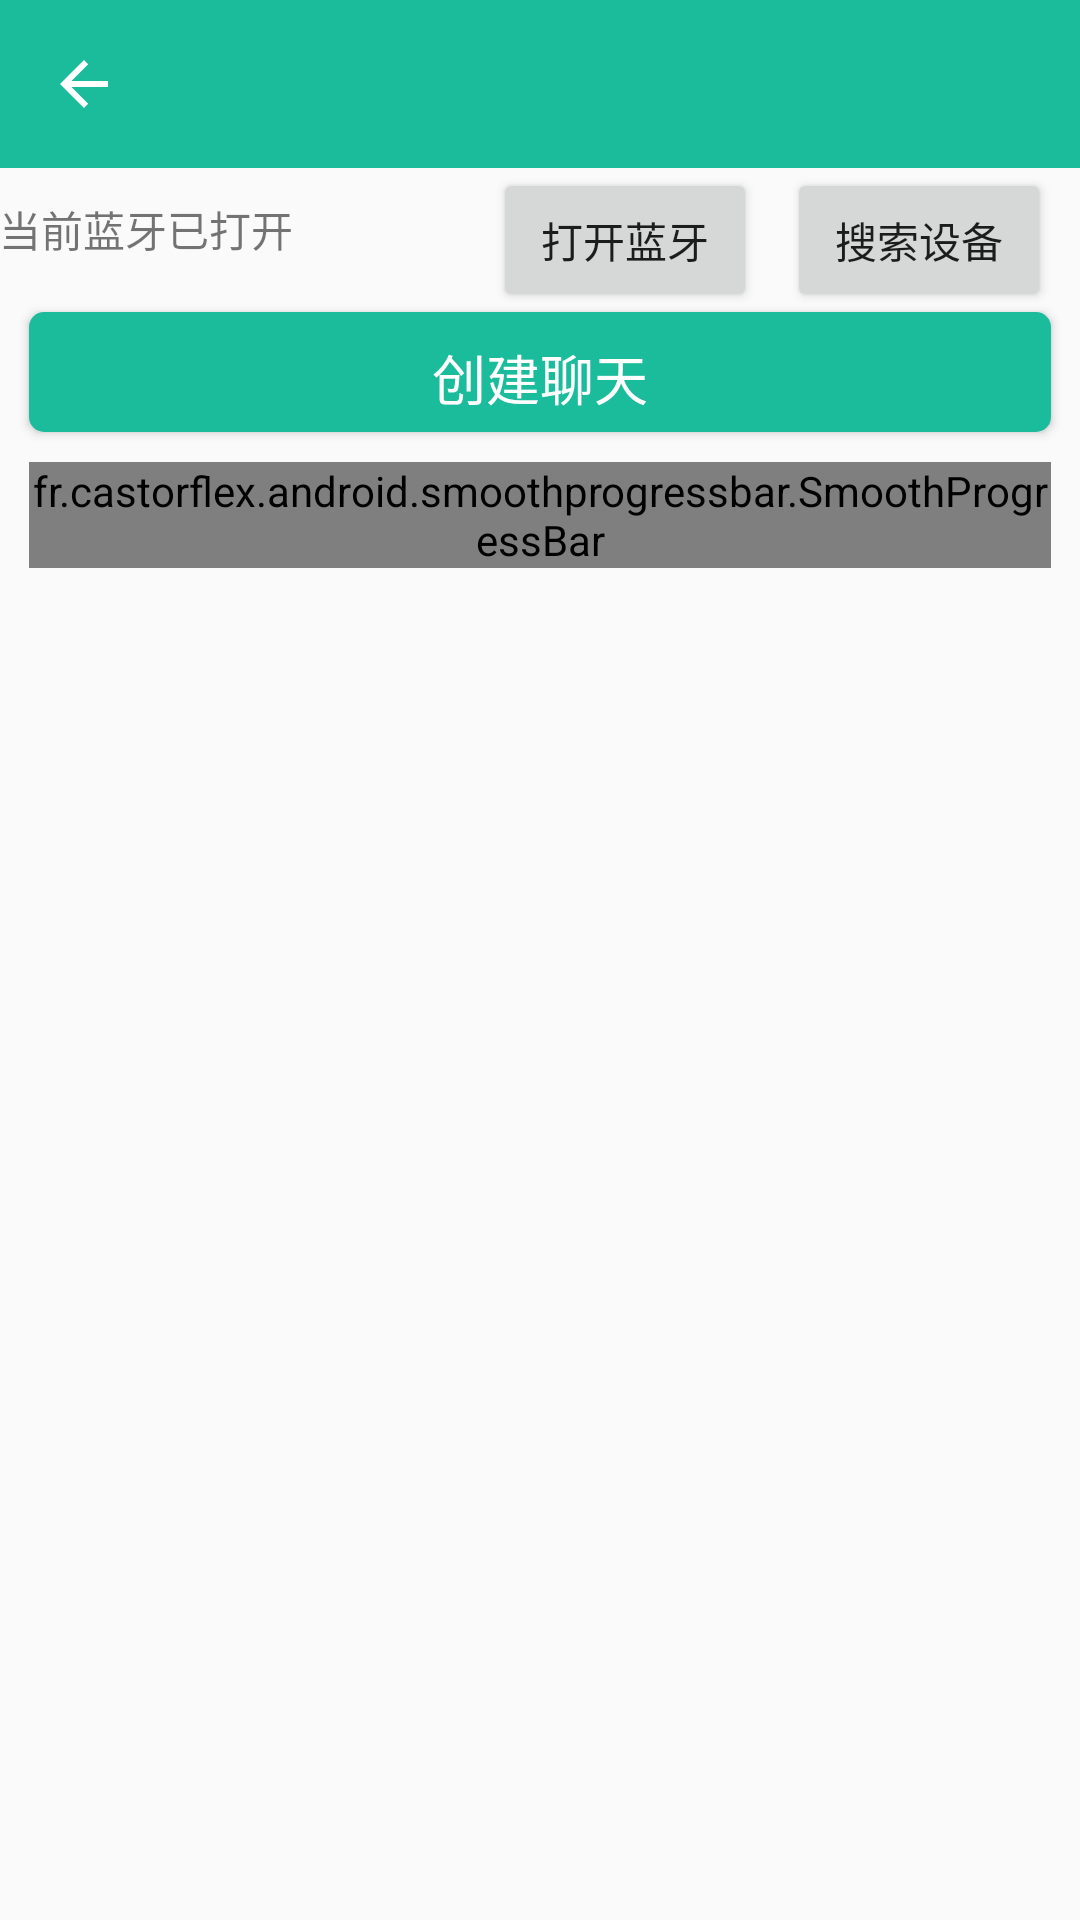

Write the Android layout XML for this screen, with the resource values it uses.
<!-- AndroidManifest.xml: activity theme AppTheme.NoActionBar -->
<!-- res/layout/activity_main.xml -->
<?xml version="1.0" encoding="utf-8"?>
<android.support.design.widget.CoordinatorLayout xmlns:android="http://schemas.android.com/apk/res/android"
    android:layout_width="match_parent"
    android:layout_height="match_parent"
    android:fitsSystemWindows="true">

    <LinearLayout
        android:layout_width="match_parent"
        android:layout_height="match_parent"
        android:orientation="vertical">
        <include layout="@layout/toolbar_layout" />
        <include layout="@layout/content_main" />
    </LinearLayout>

</android.support.design.widget.CoordinatorLayout>
<!-- res/layout/toolbar_layout.xml (included above) -->
<?xml version="1.0" encoding="utf-8"?>
<RelativeLayout
    xmlns:android="http://schemas.android.com/apk/res/android"
    xmlns:app="http://schemas.android.com/apk/res-auto"
    android:layout_width="match_parent"
    android:layout_height="wrap_content">

    <android.support.design.widget.AppBarLayout
        android:layout_width="match_parent"
        android:layout_height="wrap_content"
        android:theme="@style/AppTheme.AppBarOverlay">

        <android.support.v7.widget.Toolbar
            android:id="@+id/toolbar"
            android:layout_width="match_parent"
            android:layout_height="?attr/actionBarSize"
            android:background="?attr/colorPrimary"
            app:navigationIcon="?attr/homeAsUpIndicator"
            app:popupTheme="@style/AppTheme.PopupOverlay" />

    </android.support.design.widget.AppBarLayout>

</RelativeLayout>
<!-- res/layout/content_main.xml (included above) -->
<?xml version="1.0" encoding="utf-8"?>
<RelativeLayout xmlns:android="http://schemas.android.com/apk/res/android"
    xmlns:app="http://schemas.android.com/apk/res-auto"
    xmlns:tools="http://schemas.android.com/tools"
    android:layout_width="match_parent"
    android:layout_height="match_parent"
    android:paddingBottom="@dimen/activity_vertical_margin"
    android:paddingLeft="@dimen/activity_horizontal_margin"
    android:paddingRight="@dimen/activity_horizontal_margin"
    android:paddingTop="@dimen/activity_vertical_margin"
    app:layout_behavior="@string/appbar_scrolling_view_behavior"
    tools:context="bluetooth.app.max.com.xmgbluetoothchat.MainActivity"
    tools:showIn="@layout/activity_main">

    <TextView
        android:id="@+id/tv_status"
        android:layout_width="match_parent"
        android:layout_height="wrap_content"
        android:layout_toLeftOf="@+id/btnSwitch"
        android:layout_marginTop="10dp"
        android:text="当前蓝牙已打开" />

    <Button
        android:id="@+id/btnSwitch"
        android:layout_width="wrap_content"
        android:layout_height="wrap_content"
        android:text="打开蓝牙"
        android:layout_alignParentTop="true"
        android:layout_toLeftOf="@+id/btnSearch"
        android:layout_marginRight="10dp"
        />

    <Button
        android:id="@+id/btnSearch"
        android:layout_width="wrap_content"
        android:layout_height="wrap_content"
        android:layout_alignTop="@id/btnSwitch"
        android:layout_alignParentRight="true"
        android:layout_marginRight="10sp"
        android:text="搜索设备" />

    <Button
        android:id="@+id/btnCreateChat"
        android:layout_width="match_parent"
        android:layout_height="40dp"
        android:layout_below="@id/btnSearch"
        android:layout_marginLeft="10dp"
        android:layout_marginRight="10dp"
        android:background="@drawable/round_button_bg"
        android:gravity="center_horizontal|center_vertical"
        style="@android:style/ButtonBar"
        android:text="创建聊天"
        android:textColor="#ffffff"
        android:textSize="18sp" />

    <fr.castorflex.android.smoothprogressbar.SmoothProgressBar
        xmlns:android="http://schemas.android.com/apk/res/android"
        xmlns:app="http://schemas.android.com/apk/res-auto"
        android:id="@+id/smoothProgressBar"
        android:layout_width="match_parent"
        android:layout_height="wrap_content"
        android:indeterminate="true"
        android:layout_below="@id/btnCreateChat"
        android:layout_marginTop="10dp"
        android:layout_marginLeft="10dp"
        android:layout_marginRight="10dp"
        app:spb_sections_count="4"
        app:spb_color="@color/colorGreen"
        app:spb_speed="2.0"
        app:spb_stroke_width="4dp"
        app:spb_stroke_separator_length="4dp"
        app:spb_reversed="false"
        app:spb_mirror_mode="false"
        app:spb_progressiveStart_activated="true"
        app:spb_progressiveStart_speed="1.5"
        app:spb_progressiveStop_speed="3.4"
        />

    <ListView
        android:id="@+id/lv_bt_list"
        android:layout_width="wrap_content"
        android:layout_height="wrap_content"
        android:layout_alignParentLeft="true"
        android:layout_alignParentStart="true"
        android:layout_below="@+id/smoothProgressBar" />


</RelativeLayout>
<!-- resources referenced by this layout -->
<resources>
  <color name="colorGreen">#1ABC9C</color>
  <!-- drawable round_button_bg (drawable) -->
  <?xml version="1.0" encoding="utf-8"?>
  <shape xmlns:android="http://schemas.android.com/apk/res/android"
      android:shape="rectangle" >
  
      
      <solid android:color="@color/colorGreen"
          />
      
      <corners android:radius="5dp" />
  
  </shape>
  <style name="AppTheme.AppBarOverlay" parent="ThemeOverlay.AppCompat.Dark.ActionBar" />
  <style name="AppTheme.PopupOverlay" parent="ThemeOverlay.AppCompat.Light" />
  <style name="AppTheme.NoActionBar">
          <item name="windowActionBar">false</item>
          <item name="windowNoTitle">true</item>
      </style>
</resources>
